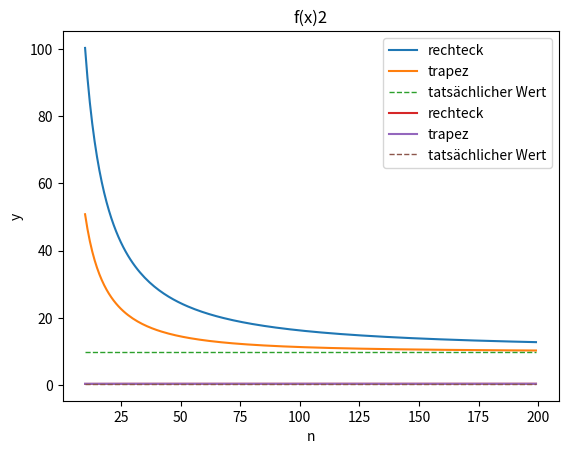

The matplotlib source for this figure:
import math
import numpy as np
import matplotlib.pyplot as plt


def rechtekSumme(f, a, b, n):
    h = (b - a) / n
    return h * sum(f(a + i * h) for i in range(0, n))


def trapezium(f, a, b, n):
    h = (b - a) / n

    return h / 2 * (f(a) + 2 * sum(f(a + i * h) for i in range(1, n)) + f(b))


def trapezium_vec(f, a, b, n):
    h = (b - a) / n
    vec = np.linspace(a + h, b - h, n - 2)

    return h / 2 * (f(a) + 2 * sum(f(vec)) + f(b))


f1x = lambda x: x ** -2  #man kan das als normale funktion implemntieren vermute ich


# def f2(x):
#     return math.log(x)



f2x = lambda x: math.log(x)

f1_res_rechteck = np.array([rechtekSumme(f1x, 1 / 10, 10, n) for n in range(10, 200)])
f1_res_trapez = np.array([trapezium(f1x, 1 / 10, 10, n) for n in range(10, 200)])

plt.plot(range(10, 200), f1_res_rechteck, label="rechteck")
plt.plot(range(10, 200), f1_res_trapez, label="trapez")

plt.plot(range(10, 200), np.zeros(190) + 9.9, label="tatsächlicher Wert", linestyle="--", linewidth=1)
plt.title('f(x)1')
plt.xlabel("n")
plt.ylabel("y")
plt.legend()
plt.show()

f2_res_rechteck = np.array([rechtekSumme(f2x, 1, 2, n) for n in range(10, 200)])
f2_res_trapez = np.array([trapezium(f2x, 1, 2, n) for n in range(10, 200)])

plt.plot(range(10, 200), f2_res_rechteck, label="rechteck")
plt.plot(range(10, 200), f2_res_trapez, label="trapez")

plt.plot(range(10, 200), np.zeros(190) + math.log(4) - 1, label="tatsächlicher Wert", linestyle="--", linewidth=1)
plt.title('f(x)2')
plt.xlabel("n")
plt.ylabel("y")
plt.legend()
plt.show()

print(f1x(2))
